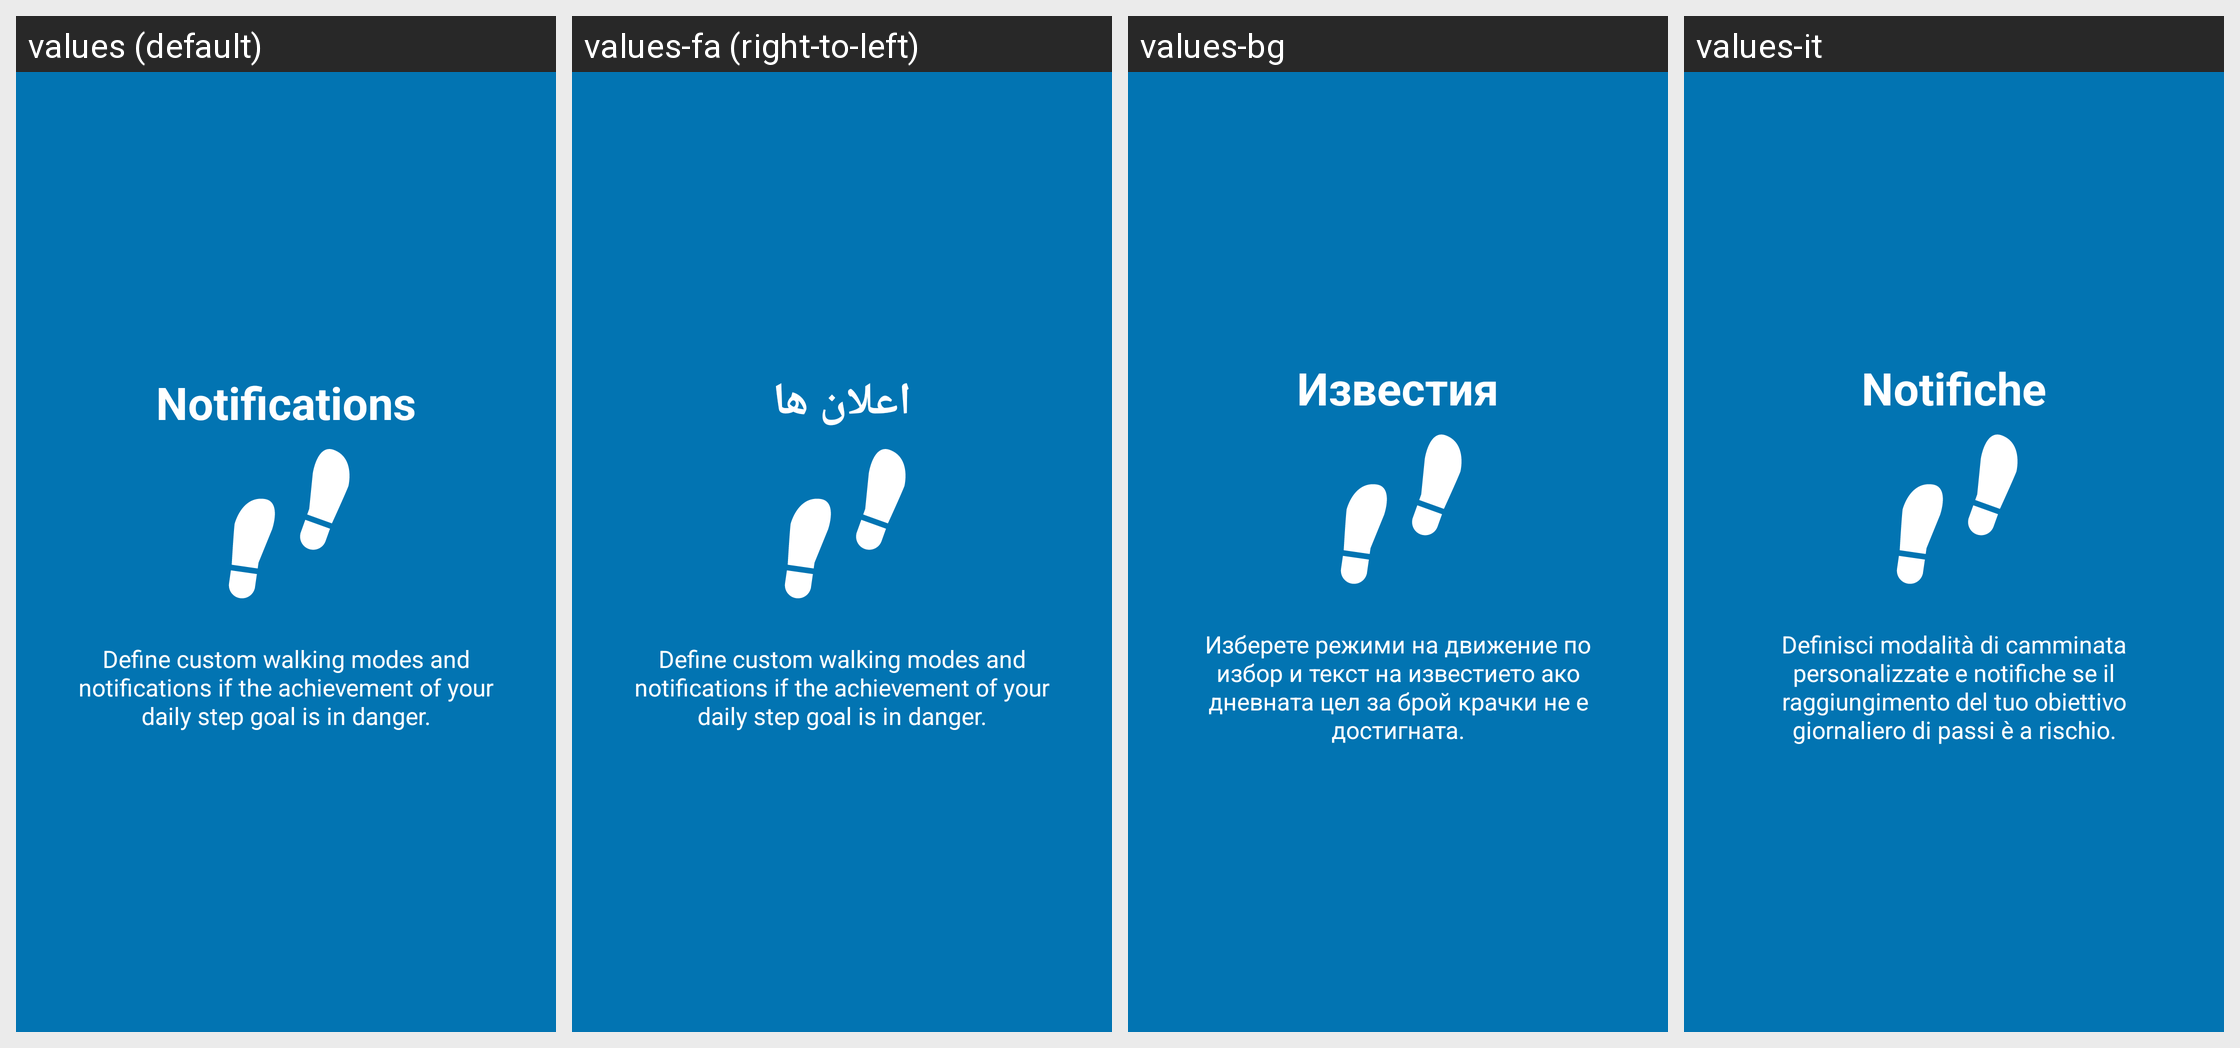

For this localized Android screen grid, give each drawn string resource with its value in every locale shown.
Android screen res/layout/tutorial_slide3.xml rendered under 4 locales, left to right: values (default), values-fa (right-to-left), values-bg, values-it. Device: Nexus 5 (rendered at 1080×1920; each locale shown at half size, 540×960, under a caption strip naming it); theme AppTheme.
Other locales in the repository, not shown: values-cs, values-de, values-es, values-et, values-fr, values-ira, values-ja, values-pl, values-ru, values-sk, values-sv.
Strings drawn on this screen, with the default value and each locale's value (text and hints the layout hard-codes, and strings that could not be matched under every locale, appear in the picture but are not listed):

slide_3_title
  values: Notifications
  values-fa: اعلان ها
  values-bg: Известия
  values-it: Notifiche

slide_3_desc
  values: Define custom walking modes and notifications if the achievement of your daily step goal is in danger.
  values-fa: Define custom walking modes and notifications if the achievement of your daily step goal is in danger.
  values-bg: Изберете режими на движение по избор и текст на известието ако дневната цел за брой крачки не е достигната.
  values-it: Definisci modalità di camminata personalizzate e notifiche se il raggiungimento del tuo obiettivo giornaliero di passi è a rischio.
